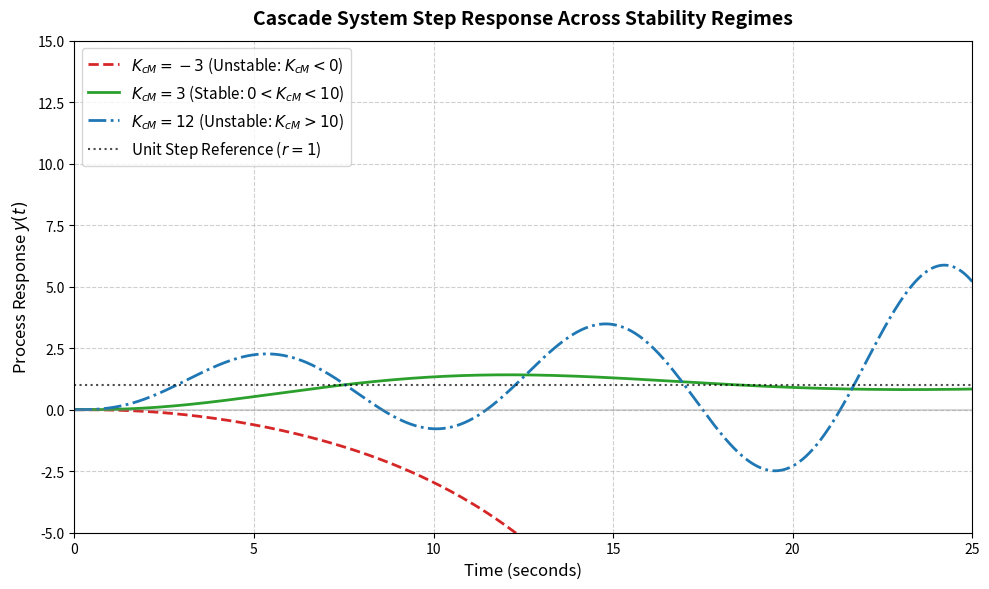

Recreate this plot in Python.
#Code By T.Pranay
#Date:- 28 September 2026
#Question Number 62 in Chemical Engineering Gate Paper 2025


import sympy as sp
import numpy as np
import matplotlib.pyplot as plt
import scipy.signal as signal

# -----------------------------------------------------------------------------
# SYMPY FEEDBACK LOOP SIMPLIFIER & STABILITY BOUNDARY DERIVER
# -----------------------------------------------------------------------------

# Define Laplace domain variable 's' and gain 'K_cm'
s = sp.Symbol('s', complex=True)
K_cm = sp.Symbol('K_cm', real=True)

# 1. Define transfer functions
D_M = K_cm * (8 * s + 1) / (8 * s)                     # Main PI controller
D_S = 1                                                # Secondary P controller
G_1 = 1 / (2 * s + 1)                                  # Secondary process
G_2 = 2 / ((8 * s + 1) * (4 * s + 1))                  # Primary process
H1 = 1                                                 # Inner feedback path
H2 = 1                                                 # Outer feedback path

# 2. Reduce inner loop: G_CL_S = D_S*G_1 / (1 + D_S*G_1*H1)
G_CL_S = sp.cancel((D_S * G_1) / (1 + D_S * G_1 * H1))

# 3. Reduce outer loop: L(s) = D_M * G_CL_S * G_2 * H2
L = sp.cancel(D_M * G_CL_S * G_2 * H2)

# 4. Extract characteristic polynomial from numerator of 1 + L(s) = 0
num, den = sp.fraction(L)
char_poly_expr = sp.expand(den + num)

# 5. Extract polynomial coefficients [a3, a2, a1, a0]
poly = sp.Poly(char_poly_expr, s)
coeffs = poly.all_coeffs()
a3, a2, a1, a0 = coeffs[0], coeffs[1], coeffs[2], coeffs[3]

# 6. Compute Routh-Hurwitz Column 1 elements
col1_s3 = a3
col1_s2 = a2
col1_s1 = sp.simplify((a2 * a1 - a3 * a0) / a2)
col1_s0 = a0

# 7. Formulate and solve stability inequalities (Column 1 > 0)
inequalities = [
    col1_s1 > 0,
    col1_s0 > 0
]

stability_range = sp.reduce_inequalities(inequalities, K_cm)
K_min = sp.solve(sp.Eq(col1_s0, 0), K_cm)[0]
K_max = sp.solve(sp.Eq(col1_s1, 0), K_cm)[0]

# Display Formatted Output
print("============================================================")
print("     CASCADE FEEDBACK LOOP SIMPLIFIER & ROUTH SOLVER        ")
print("============================================================")
print("Inner Closed-Loop G_CL_S(s)   :", G_CL_S)
print("Simplified Open-Loop L(s)     :", L)
print("Characteristic Polynomial     :", char_poly_expr)
print("-" * 60)
print("Routh Column 1 Elements:")
print(f"  s^3 Row : {col1_s3}")
print(f"  s^2 Row : {col1_s2}")
print(f"  s^1 Row : {col1_s1}")
print(f"  s^0 Row : {col1_s0}")
print("-" * 60)
print("Stability Inequalities Derived:")
print(f"  s^1 Condition : {col1_s1 > 0}")
print(f"  s^0 Condition : {col1_s0 > 0}")
print("-" * 60)
print("Combined Stability Range      :", stability_range)
print(f"Lower Bound (K_cm min)         : {K_min}")
print(f"Upper Bound (K_cm max)         : {K_max}")
print(f"Final Rounded Upper Target     : {int(K_max)}")
print("============================================================")


# Time vector (0 to 25 seconds)
t = np.linspace(0, 25, 1000)

# Gains to compare
gains = [-3, 3, 20]
styles = [
    {'color': '#d62728', 'linestyle': '--', 'label': '$K_{cM} = -3$ (Unstable: $K_{cM} < 0$)'},
    {'color': '#2ca02c', 'linestyle': '-',  'label': '$K_{cM} = 3$ (Stable: $0 < K_{cM} < 10$)'},
    {'color': '#1f77b4', 'linestyle': '-.', 'label': '$K_{cM} = 12$ (Unstable: $K_{cM} > 10$)'}
]

plt.figure(figsize=(10, 6), dpi=100)

for K, style in zip(gains, styles):
    # Closed-loop transfer function: T(s) = K / (32s^3 + 40s^2 + 8s + K)
    num = [K]
    den = [32, 40, 8, K]
    sys = signal.TransferFunction(num, den)
    
    # Compute unit step response
    t_out, y_out = signal.step(sys, T=t)
    
    plt.plot(t_out, y_out, label=style['label'], color=style['color'], 
             linestyle=style['linestyle'], linewidth=2)

# Reference step input line
plt.axhline(1.0, color='black', linestyle=':', alpha=0.7, label='Unit Step Reference ($r=1$)')
plt.axhline(0.0, color='gray', linestyle='-', alpha=0.3)

# Formatting plot
plt.title('Cascade System Step Response Across Stability Regimes', fontsize=14, fontweight='bold', pad=12)
plt.xlabel('Time (seconds)', fontsize=12)
plt.ylabel('Process Response $y(t)$', fontsize=12)
plt.xlim(0, 25)
plt.ylim(-5, 15)  # Truncate vertical axis so stable/oscillatory curves remain readable
plt.grid(True, linestyle='--', alpha=0.6)
plt.legend(fontsize=11, loc='upper left')
plt.tight_layout()

# Display plot
plt.savefig("response-plot.pdf")
print("Response Graph Generated as response-plot.pdf")
